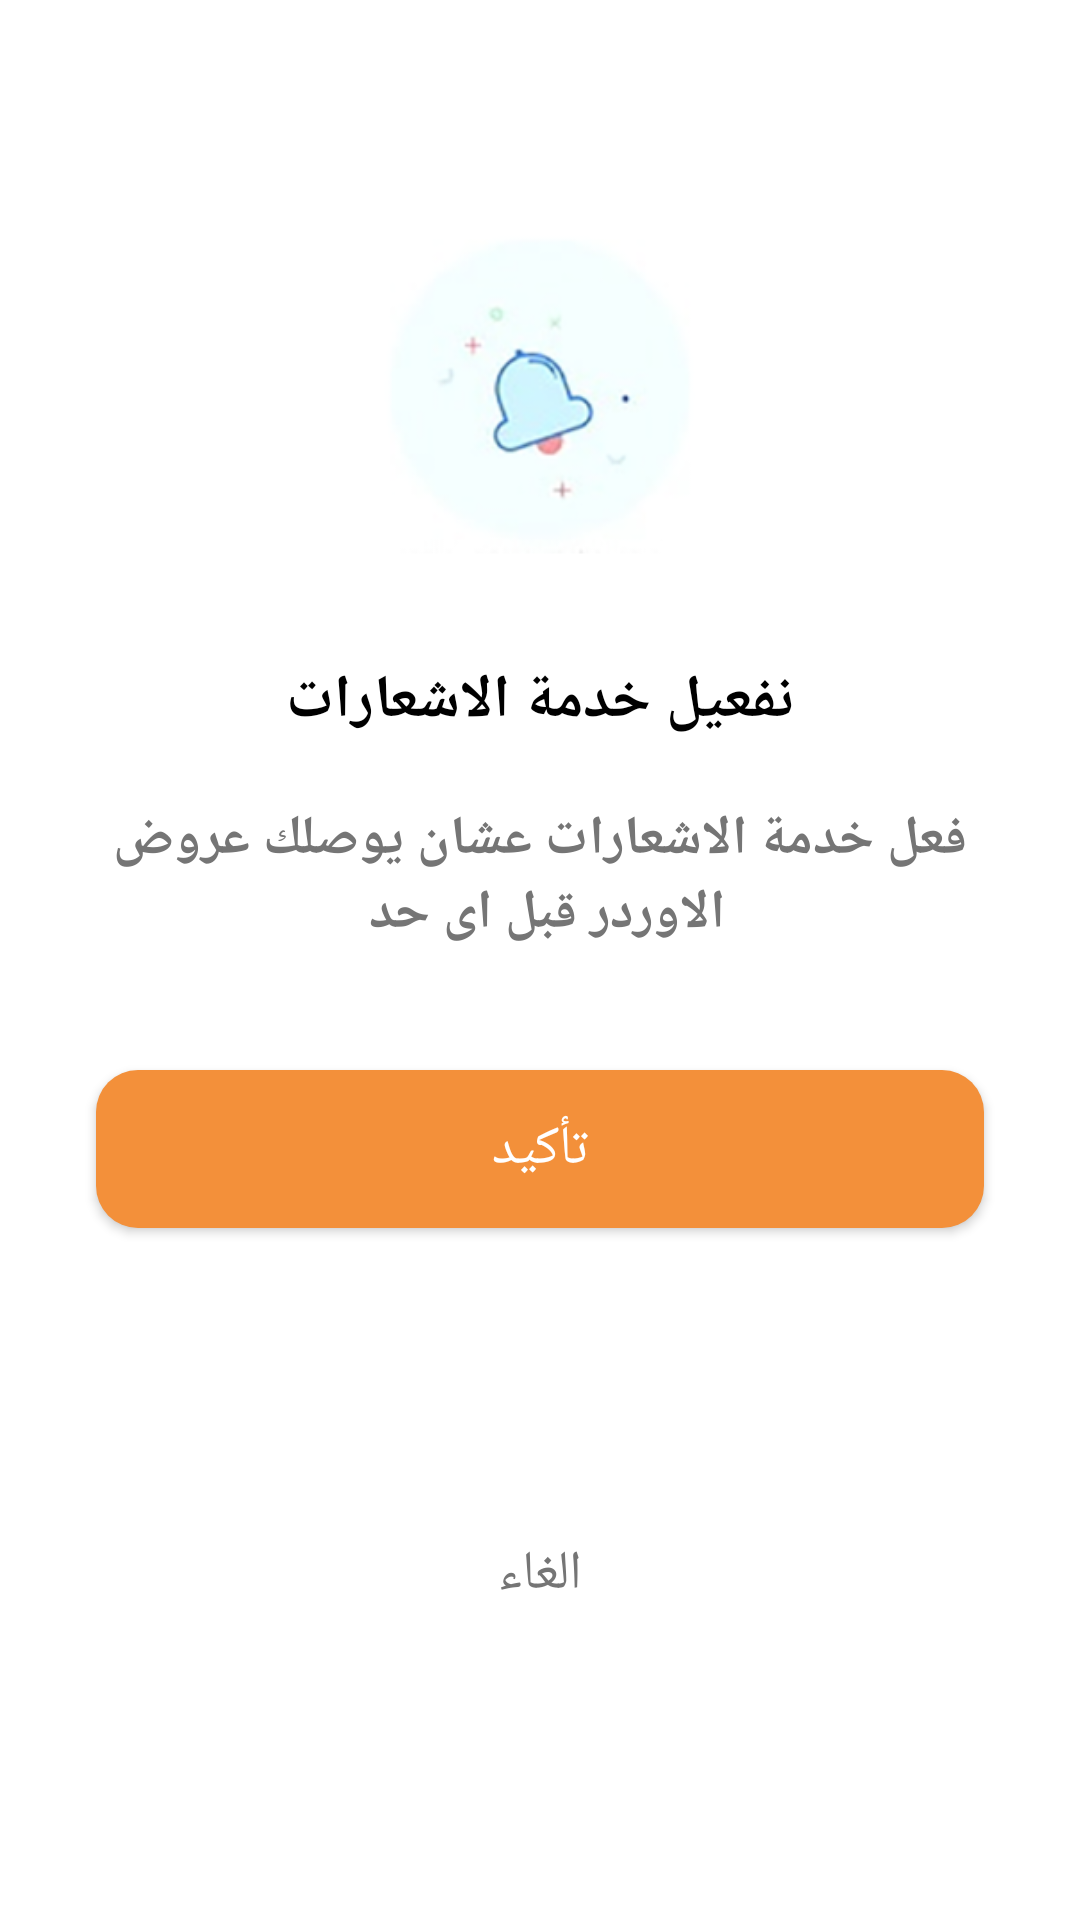

This screen was rendered from an Android layout file. Write that file and the resources it references.
<!-- AndroidManifest.xml: application theme Theme.AppTheme -->
<!-- res/layout/notification_warning_dialog.xml -->
<?xml version="1.0" encoding="utf-8"?>
<layout xmlns:android="http://schemas.android.com/apk/res/android"
  xmlns:app="http://schemas.android.com/apk/res-auto">

  <data>

  </data>

  <androidx.constraintlayout.widget.ConstraintLayout
    android:layout_width="match_parent"
    android:layout_height="wrap_content">

    <androidx.appcompat.widget.AppCompatImageView
      android:layout_width="wrap_content"
      android:layout_height="wrap_content"
      android:layout_margin="@dimen/dimen10"
      android:src="@drawable/ic_clear"
      app:layout_constraintStart_toStartOf="parent"
      app:layout_constraintTop_toTopOf="parent"
      app:tint="@color/black" />

    <androidx.appcompat.widget.AppCompatImageView
      android:id="@+id/detect_location"
      android:layout_width="@dimen/dimen150"
      android:layout_height="@dimen/dimen150"
      android:layout_marginTop="@dimen/dimen50"
      android:src="@drawable/ic_notification_on"
      app:layout_constraintEnd_toEndOf="parent"
      app:layout_constraintStart_toStartOf="parent"
      app:layout_constraintTop_toTopOf="parent" />

    <androidx.appcompat.widget.AppCompatTextView
      android:id="@+id/tv_location_title"
      style="@style/TextBoldFont"
      android:layout_width="match_parent"
      android:layout_height="wrap_content"
      android:layout_marginTop="@dimen/dimen20"
      android:layout_marginBottom="@dimen/dimen50"
      android:gravity="center"
      android:text="@string/notification_warning_title"
      android:textAllCaps="true"
      android:textAppearance="@style/TextAppearance.AppCompat.Title"
      android:textColor="@color/black"
      app:layout_constraintTop_toBottomOf="@+id/detect_location" />

    <androidx.appcompat.widget.AppCompatTextView
      android:id="@+id/tv_location_body"
      style="@style/TextBoldFont"
      android:layout_width="match_parent"
      android:layout_height="wrap_content"
      android:layout_margin="@dimen/dimen20"
      android:gravity="center"
      android:text="@string/notification_warning_body"
      android:textAllCaps="true"
      android:textAppearance="@style/TextAppearance.AppCompat.Medium"
      android:textColor="@color/black_op"
      app:layout_constraintTop_toBottomOf="@+id/tv_location_title" />


    <androidx.appcompat.widget.AppCompatButton
      android:id="@+id/confirm"
      android:layout_width="0dp"
      android:layout_height="wrap_content"
      android:layout_marginStart="@dimen/dimen12"
      android:layout_marginTop="@dimen/dimen40"
      android:layout_marginEnd="@dimen/dimen12"
      android:layout_marginBottom="@dimen/dimen10"
      android:background="@drawable/btn_accent"
      android:text="@string/confirm"
      android:textAppearance="@style/TextAppearance.AppCompat.Medium"
      android:textColor="@color/white"
      app:layout_constraintEnd_toEndOf="@id/tv_location_body"
      app:layout_constraintStart_toStartOf="@id/tv_location_body"
      app:layout_constraintTop_toBottomOf="@id/tv_location_body" />

    <androidx.appcompat.widget.AppCompatTextView
      android:id="@+id/tv_cancel"
      style="@style/TextMediumFont"
      android:layout_width="wrap_content"
      android:layout_height="wrap_content"
      android:layout_margin="@dimen/dimen20"
      android:gravity="center"
      android:text="@string/notification_warning_cancel"
      android:textAllCaps="true"
      android:textAppearance="@style/TextAppearance.AppCompat.Medium"
      android:textColor="@color/black_op"
      app:layout_constraintBottom_toBottomOf="parent"
      app:layout_constraintEnd_toEndOf="@+id/confirm"
      app:layout_constraintStart_toStartOf="@+id/confirm"
      app:layout_constraintTop_toBottomOf="@+id/confirm" />

  </androidx.constraintlayout.widget.ConstraintLayout>
</layout>
<!-- resources referenced by this layout -->
<resources>
  <color name="black">#000000</color>
  <color name="black_op">#757575</color>
  <color name="white">#FFFFFF</color>
  <dimen name="dimen10">10dp</dimen>
  <dimen name="dimen12">12dp</dimen>
  <dimen name="dimen150">150dp</dimen>
  <dimen name="dimen20">20dp</dimen>
  <dimen name="dimen40">40dp</dimen>
  <dimen name="dimen50">50dp</dimen>
  <!-- drawable btn_accent (drawable) -->
  <?xml version="1.0" encoding="utf-8"?>
  <shape xmlns:android="http://schemas.android.com/apk/res/android"
    android:shape="rectangle">
    <corners android:radius="@dimen/dimen14" />
    <solid android:color="@color/colorPrimaryDark" />
    <padding
      android:bottom="@dimen/dimen14"
      android:left="@dimen/dimen14"
      android:right="@dimen/dimen14"
      android:top="@dimen/dimen14" />
  </shape>
  <!-- drawable ic_notification_on: png bitmap (drawable, 20105 bytes) -->
  <string name="confirm">تأكيد</string>
  <string name="notification_warning_body">"فعل خدمة الاشعارات عشان يوصلك عروض الاوردر قبل اى حد "</string>
  <string name="notification_warning_cancel">الغاء</string>
  <string name="notification_warning_title">نفعيل خدمة الاشعارات</string>
  <style name="TextBoldFont">
      <item name="android:textStyle">bold</item>
      <item name="fontFamily">@font/almarai_bold</item>
    </style>
  <style name="TextMediumFont">
      <item name="fontFamily">@font/almarai_medium</item>
    </style>
  <style name="Theme.AppTheme" parent="Theme.MaterialComponents.Light.NoActionBar">
      
      <item name="colorPrimary">@color/colorPrimary</item>
      <item name="colorPrimaryVariant">@color/white</item>
      <item name="colorOnPrimary">@color/white</item>
      
      <item name="colorSecondary">@color/colorAccent</item>
      <item name="colorSecondaryVariant">@color/colorAccentDark</item>
      <item name="colorOnSecondary">@color/black</item>
      
      <item name="android:statusBarColor" tools:targetApi="l">?attr/colorPrimaryVariant</item>
  
      
      <item name="fontFamily">@font/almarai_medium</item>
  
      <item name="android:windowContentTransitions">true</item>
  
      <item name="android:windowActionBarOverlay">true</item>
      <item name="android:dialogTheme">@style/PauseDialog</item>
      <item name="android:windowDisablePreview">true</item>
      <item name="bottomSheetDialogTheme">@style/BottomSheetDialogStyle</item>
    </style>
  <dimen name="dimen14">14dp</dimen>
  <color name="colorPrimaryDark">#F3903A</color>
  <color name="colorPrimary">#FCAD31</color>
  <color name="colorAccent">#F1C40E</color>
  <color name="colorAccentDark">#6C727F</color>
  <style name="PauseDialog" parent="Base.Theme.AppCompat.Light.Dialog.Alert">
      <item name="android:windowAnimationStyle">@style/PauseDialogAnimation</item>
      <item name="android:windowMinWidthMajor">@android:dimen/dialog_min_width_major</item>
      <item name="android:windowMinWidthMinor">@android:dimen/dialog_min_width_minor</item>
    </style>
  <style name="BottomSheetDialogStyle" parent="ThemeOverlay.MaterialComponents.BottomSheetDialog">
      <item name="bottomSheetStyle">@style/bottomSheetBackground</item>
      <item name="android:windowIsFloating">false</item>
      <item name="android:windowSoftInputMode">adjustResize</item>
    </style>
  <style name="PauseDialogAnimation">
      <item name="android:windowEnterAnimation">@anim/anim_slide_in_left</item>
      <item name="android:windowExitAnimation">@android:anim/slide_out_right</item>
    </style>
  <style name="bottomSheetBackground" parent="ShapeAppearance.MaterialComponents.LargeComponent">
      <item name="android:background">@drawable/rounded_dialog</item>
    </style>
</resources>
